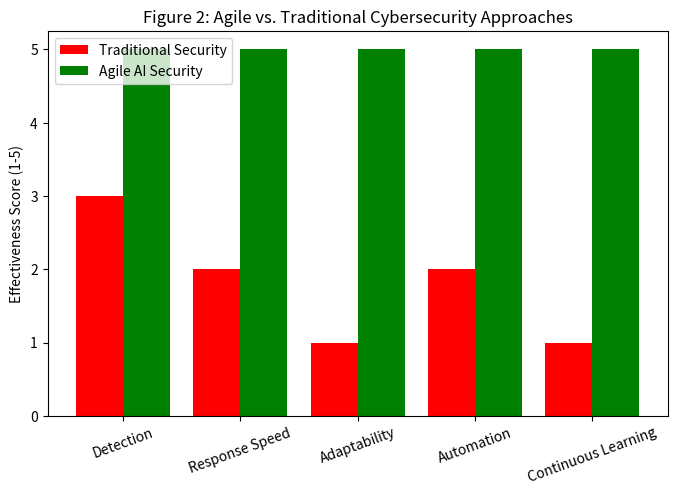

Here is the Python script that generated this plot:
import matplotlib.pyplot as plt

# Categories
categories = ["Detection", "Response Speed", "Adaptability", "Automation", "Continuous Learning"]
traditional_values = [3, 2, 1, 2, 1]  # Traditional Security Scores
agile_values = [5, 5, 5, 5, 5]  # Agile AI Security Scores

plt.figure(figsize=(8, 5))
bar_width = 0.4
x = range(len(categories))

plt.bar(x, traditional_values, width=bar_width, label="Traditional Security", color='red')
plt.bar([p + bar_width for p in x], agile_values, width=bar_width, label="Agile AI Security", color='green')

plt.xticks([p + bar_width / 2 for p in x], categories, rotation=20)
plt.ylabel("Effectiveness Score (1-5)")
plt.title("Figure 2: Agile vs. Traditional Cybersecurity Approaches")
plt.legend()
plt.show()
